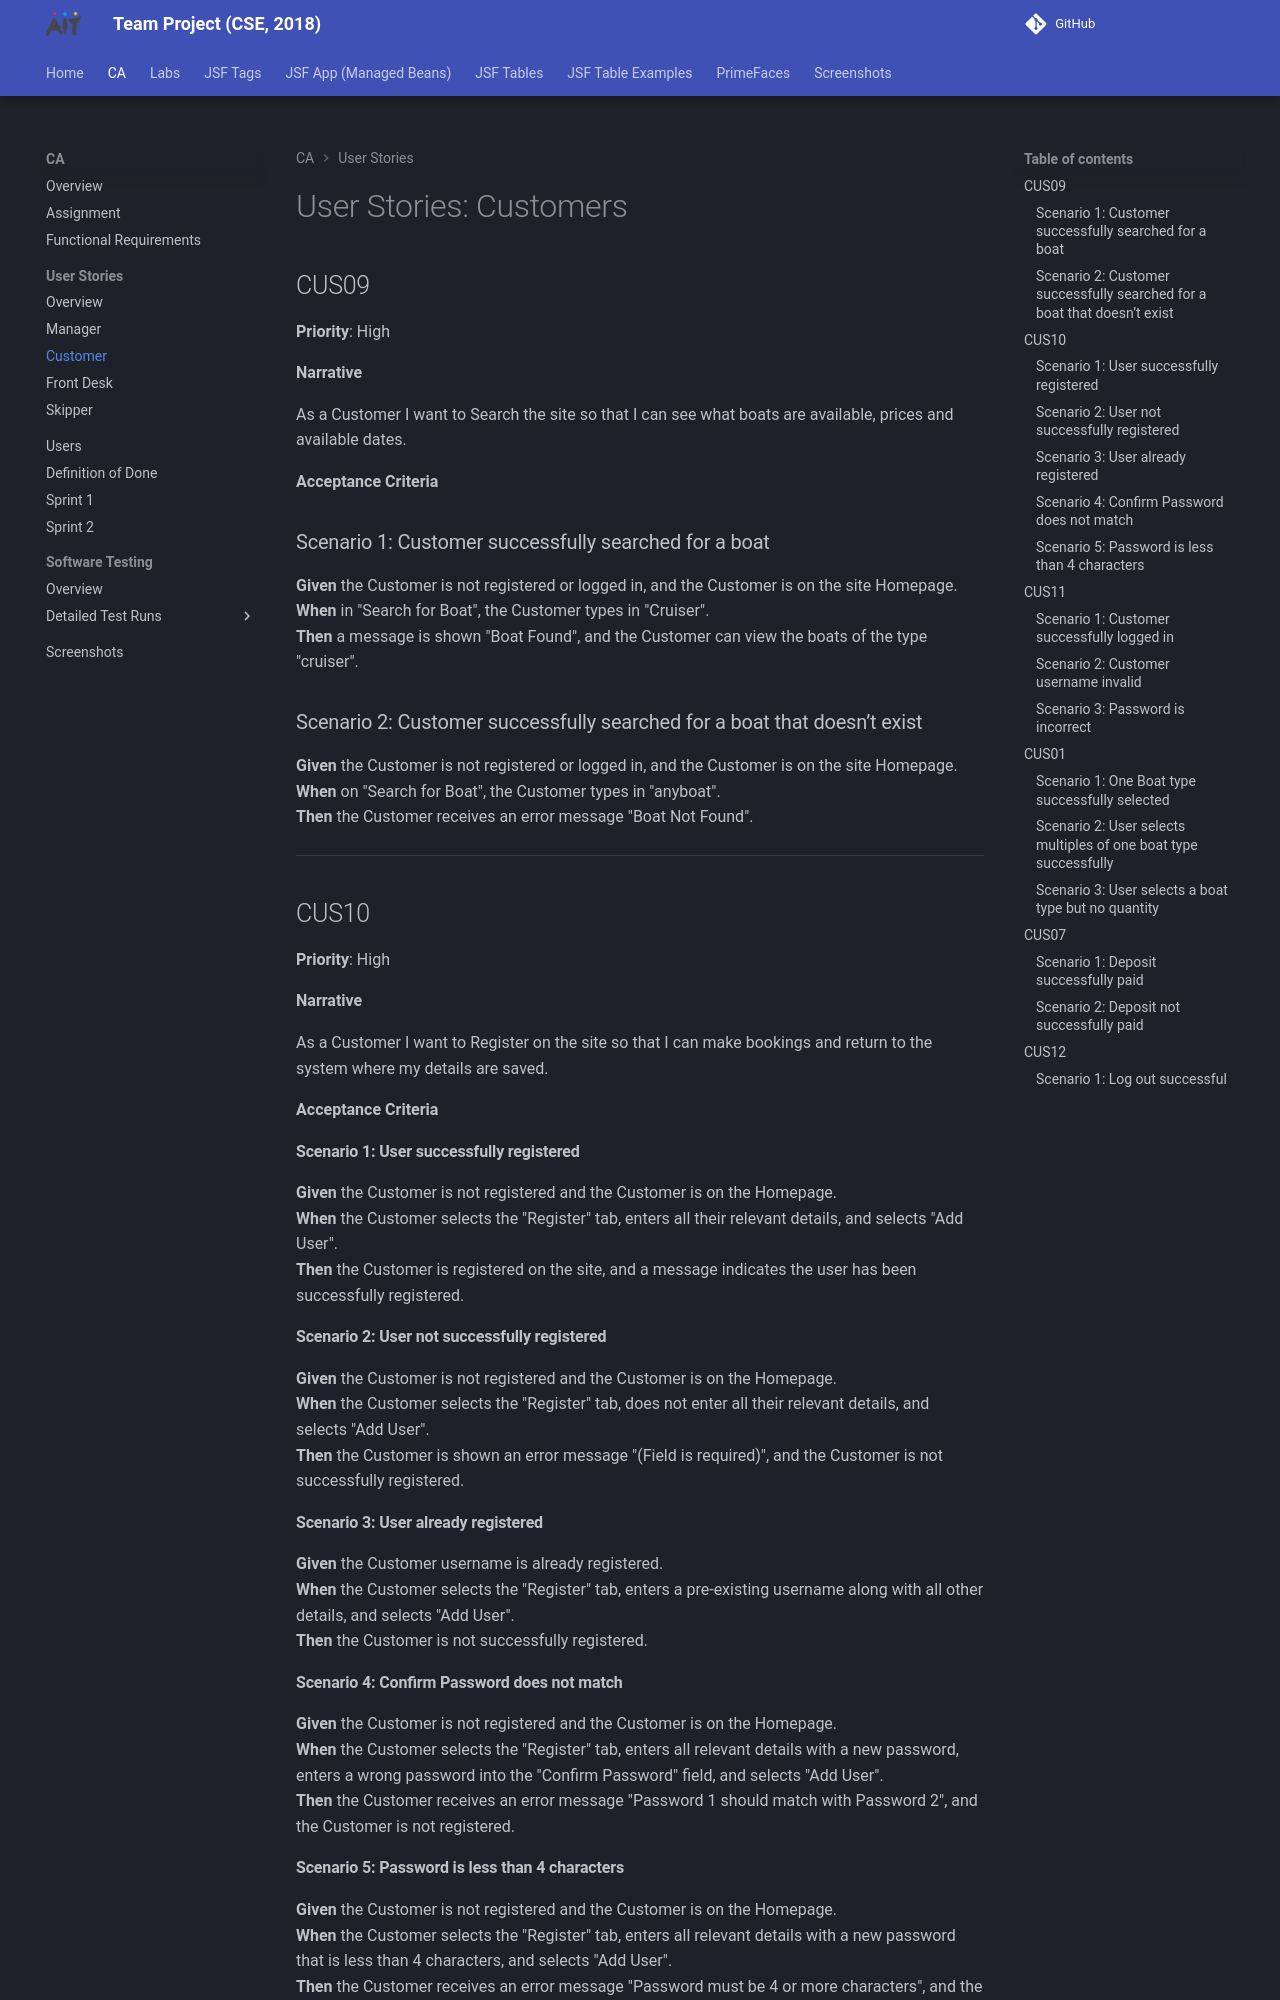

repository: joeaoregan/AIT-CSE-TeamProject · page: ca/user-stories/customer/index.html · generator: mkdocs

# User Stories: Customers

## CUS09

**Priority**: High

**Narrative**

As a Customer I want to Search the site so that I can see what boats are available, prices and available dates.

**Acceptance Criteria**

### Scenario 1: Customer successfully searched for a boat
**Given** the Customer is not registered or logged in, and the Customer is on the site Homepage.  
**When** in "Search for Boat", the Customer types in "Cruiser".  
**Then** a message is shown "Boat Found", and the Customer can view the boats of the type "cruiser".

### Scenario 2: Customer successfully searched for a boat that doesn’t exist
**Given** the Customer is not registered or logged in, and the Customer is on the site Homepage.  
**When** on "Search for Boat", the Customer types in "anyboat".  
**Then** the Customer receives an error message "Boat Not Found".

---

## CUS10

**Priority**: High

**Narrative**

As a Customer I want to Register on the site so that I can make bookings and return to the system where my details are saved.

**Acceptance Criteria**

#### Scenario 1: User successfully registered
**Given** the Customer is not registered and the Customer is on the Homepage.  
**When** the Customer selects the "Register" tab, enters all their relevant details, and selects "Add User".  
**Then** the Customer is registered on the site, and a message indicates the user has been successfully registered.

#### Scenario 2: User not successfully registered
**Given** the Customer is not registered and the Customer is on the Homepage.  
**When** the Customer selects the "Register" tab, does not enter all their relevant details, and selects "Add User".  
**Then** the Customer is shown an error message "(Field is required)", and the Customer is not successfully registered.

#### Scenario 3: User already registered
**Given** the Customer username is already registered.  
**When** the Customer selects the "Register" tab, enters a pre-existing username along with all other details, and selects "Add User".  
**Then** the Customer is not successfully registered.

#### Scenario 4: Confirm Password does not match
**Given** the Customer is not registered and the Customer is on the Homepage.  
**When** the Customer selects the "Register" tab, enters all relevant details with a new password, enters a wrong password into the "Confirm Password" field, and selects "Add User".  
**Then** the Customer receives an error message "Password 1 should match with Password 2", and the Customer is not registered.
